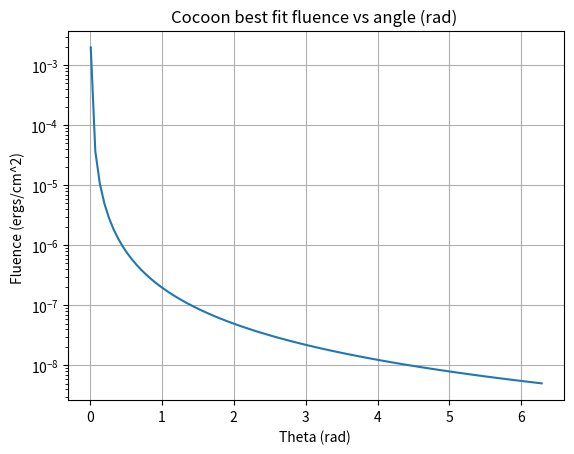

The script that saved this image:
import numpy as np
import math
import matplotlib.pyplot as plt
#https://arxiv.org/pdf/1610.05362.pdf
initialenergy = 10e50
c = 299792458
trials = 100
distance = 40 * 3.086e24
theta = np.linspace(.01, 2 * math.pi, trials)
theta = theta.tolist()
thetaj = math.radians(10)
energy, fluence = [], []
for a in range(0,trials):
    energy.append((2 * initialenergy * (c**2.7)) / (distance * ((theta[a]/thetaj) ** 2)))
    fluence.append(energy[a]/ (4 * math.pi * (distance ** 2)))

plt.ylabel('Fluence (ergs/cm^2) ')
plt.xlabel('Theta (rad) ')
plt.yscale('log')
plt.title('Cocoon best fit fluence vs angle (rad) ')
plt.figure(1)
plt.plot(theta, fluence)

#plt.loglog(distance2, fluence)
plt.grid(True)
plt.figure(figsize = (20, 10))
plt.show()